Run: headless pygame with SDL's dummy video driver; simulated clock (each Clock.tick advances the game by its frame time, no real sleeping); random seed 0; keys injected as events and as key.get_pressed() state; no mouse input.
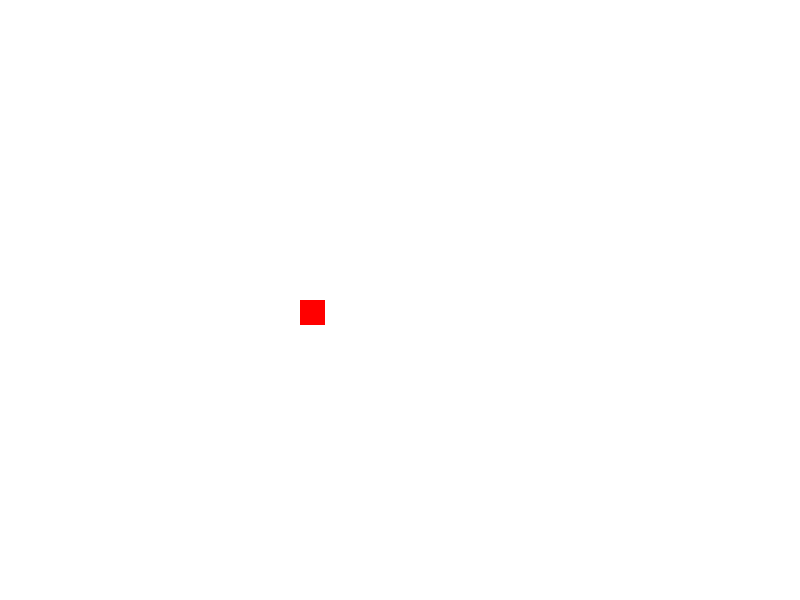
Frame 1 of 3 · flips 1–60 · no input
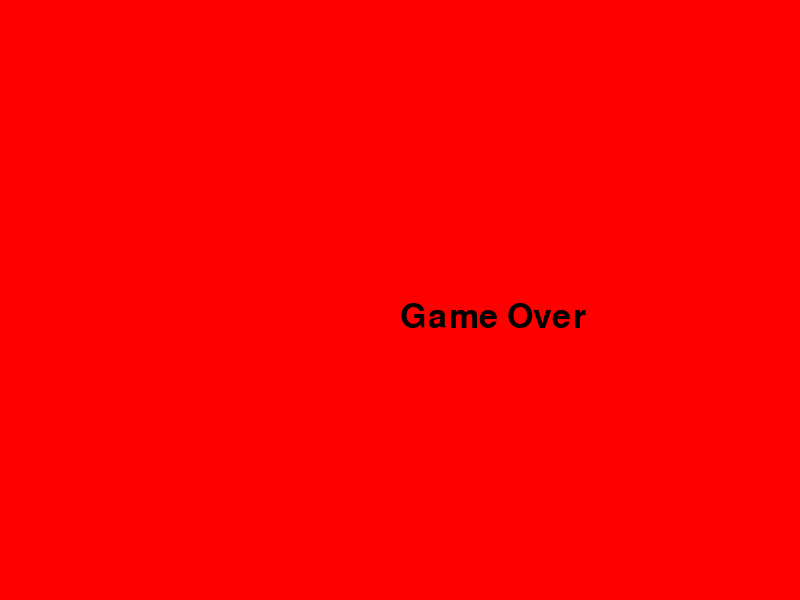
Frame 2 of 3 · flips 61–180 · tapped SPACE, RETURN · held RIGHT (→), D
Frame 3 of 3 · flips 181–300 · held DOWN (↓), S (game ended) · screen unchanged from frame 2, image omitted

The pygame program that drew these frames:

import pygame
windowWidth = 800
windowHeight = 600

pygame.init()
gameDisplay = pygame.display.set_mode((windowWidth, windowHeight))
clock = pygame.time.Clock()
pygame.display.set_caption("HelpDesk Game - No step on Snek")
pygame.display.update()



def afterGameScreen():
    windowWidth = 800
    windowHeight = 600
    white = (255, 255, 255)
    black = (0,0,0)
    red = (255,0,0)
    gameExit = False
    font = pygame.font.SysFont(None, 50)
    game_over = font.render("Game Over", True, black)
    
    while not gameExit:
        for event in pygame.event.get():
            if event.type == pygame.KEYDOWN or event.type == pygame.QUIT:
                gameExit = True

        gameDisplay.fill(red)
        gameDisplay.blit(game_over, [windowWidth / 2, windowHeight / 2])
        pygame.display.update()



def inGameLoop():
    windowWidth = 800
    windowHeight = 600
    white = (255, 255, 255)
    black = (0,0,0)
    red = (255,0,0)
    backgroundColor = white
    inGame = True
    leadX = 300
    leadY = 300
    leadXSpeed = 0
    leadYSpeed = 0
    #Move across x on true, and y on false
    direction = True
    speed = 25
    square_size = 25
    while inGame:
        for event in pygame.event.get():
            #print(event)
            if event.type == pygame.QUIT:
                inGame = True

            elif event.type == pygame.KEYDOWN:
                if (inGame == False):
                    gameExit = True
                elif event.key == pygame.K_LEFT:
                    leadXSpeed = -speed
                    direction = True
                elif event.key == pygame.K_RIGHT:
                    leadXSpeed = speed
                    direction = True
                elif event.key == pygame.K_DOWN:
                    leadYSpeed = speed
                    direction = False
                elif event.key == pygame.K_UP:
                    leadYSpeed = -speed
                    direction = False



        if direction:
            leadX += leadXSpeed
        elif (direction == False):
            leadY += leadYSpeed
        if (leadX <= 0) or (leadX >= windowWidth) or (leadY <= 0) or (leadY >= windowHeight):
            backgroundColor = red
            inGame = False

        gameDisplay.fill(backgroundColor)
        # rect -> x, y, width, height

        pygame.draw.rect(gameDisplay, red, [leadX, leadY, square_size, square_size])
        pygame.display.update()

        clock.tick(2)


inGameLoop()
afterGameScreen()
pygame.quit()
quit()
